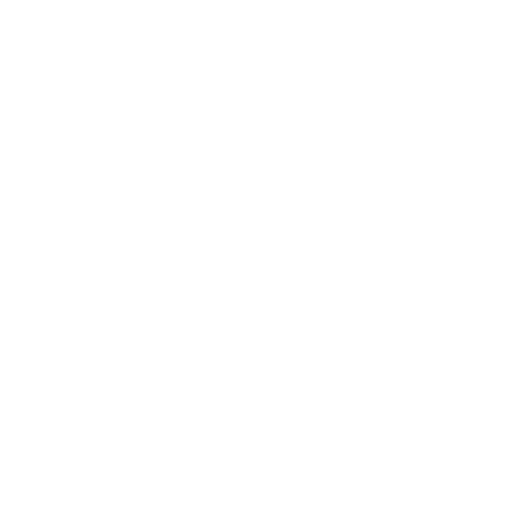
t = 0.00 s
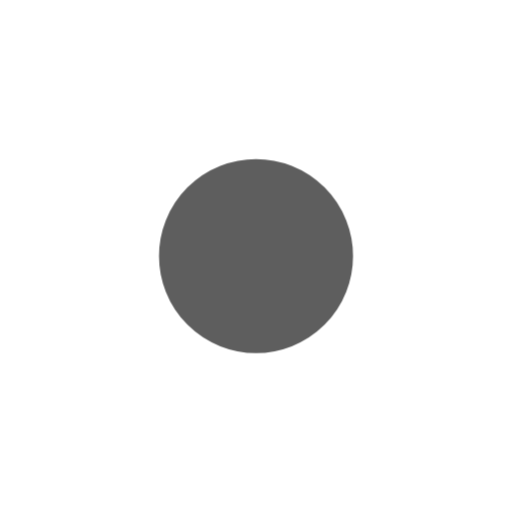
t = 0.30 s
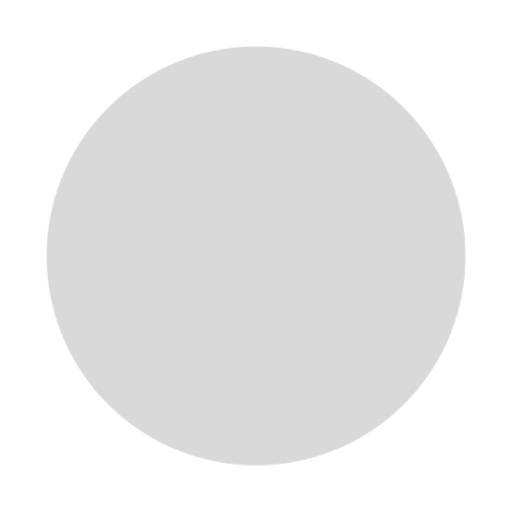
t = 0.60 s
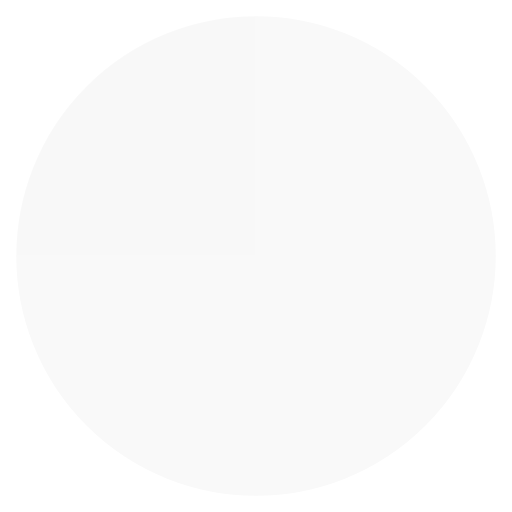
t = 0.90 s

The animated SVG that drew these frames (rendered in a browser with its animation timeline set to each time). Animation: 1 CSS @keyframes rule; one cycle of 1.20 s, repeats indefinitely.

<svg width="24" height="24" viewBox="0 0 24 24" xmlns="http://www.w3.org/2000/svg" fill="currentColor" stroke="currentColor"><style>.spinner_7NYg{animation:spinner_0KQs 1.2s cubic-bezier(0.52,.6,.25,.99) infinite}@keyframes spinner_0KQs{0%{r:0;opacity:1}100%{r:11px;opacity:0}}</style><circle class="spinner_7NYg" cx="12" cy="12" r="0"/></svg>
